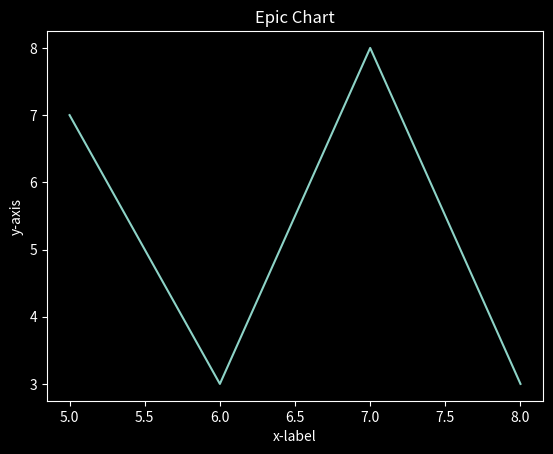

The matplotlib source for this figure:
__author__ = 'davidnovogrodsky_wrk'

from matplotlib import pyplot as plt
from matplotlib import style

# adding a predefined style
style.use('dark_background')

x = [5,6,7,8]
y = [7,3,8,3]

print(len(x))
print(len(y))

plt.plot(x,y)

# adding titles and labels
plt.title("Epic Chart")
plt.ylabel('y-axis')
plt.xlabel('x-label')
plt.show()